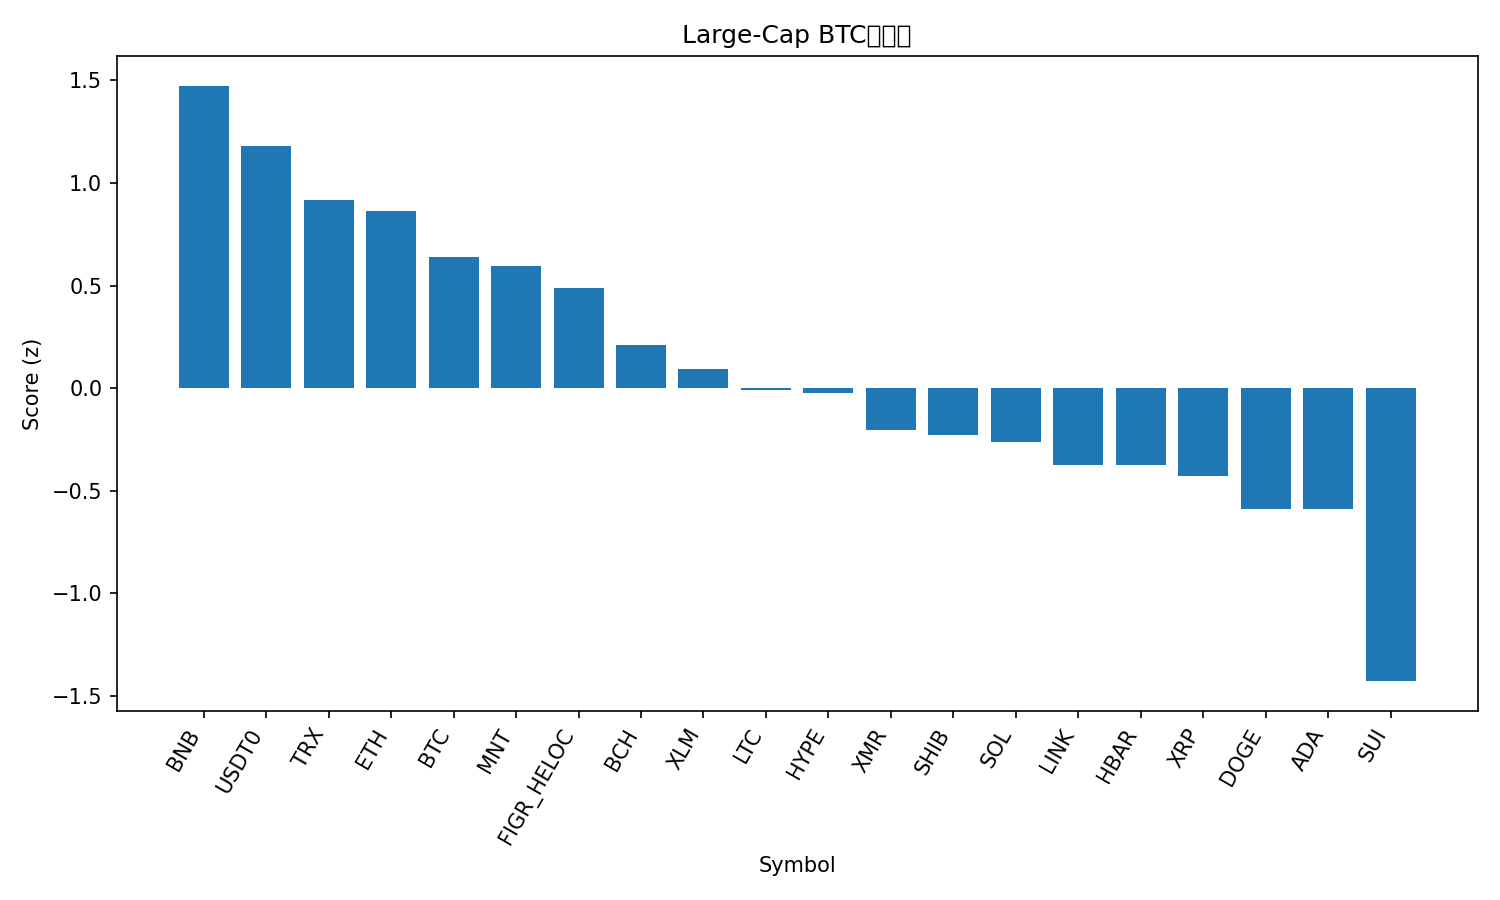

Data behind this chart, as committed beside it:
rank, name, symbol, price_btc, price_usd, pct_1h_btc, pct_24h_btc, pct_7d_btc, market_cap_rank, market_cap_usd, volume_usd, score
1, BNB, BNB, 0.01108, 1235, -0.1805, 9.732, 17.33, 4, 171429617952, 7215161718, 1.473
2, USDT0, USDT0, 8.98e-06, 1.0, 0.3116, 0.8295, 10.55, 29, 7404194514, 423540139, 1.181
3, TRON, TRX, 2.83e-06, 0.316, 0.2754, -0.4111, 2.109, 9, 29879910117, 812182606, 0.9156
4, Ethereum, ETH, 0.03431, 3824, 0.1979, 0.819, -6.856, 2, 461558456998, 40040248690, 0.862
5, Bitcoin, BTC, 1.0, 111470, 0.0, 0.0, 0.0, 1, 2221827524924, 67903362167, 0.641
6, Mantle, MNT, 1.745e-05, 1.95, -0.7979, 10.71, 2.368, 32, 6333991483, 568850261, 0.5971
7, Figure Heloc, FIGR_HELOC, 8.96e-06, 1.0, 0.0, -2.719, 11.23, 15, 12989067246, 40148, 0.4875
8, Bitcoin Cash, BCH, 0.004669, 520.4, -0.2714, 0.04425, -3.68, 18, 10365898897, 387451594, 0.2081
9, Stellar, XLM, 2.89e-06, 0.3223, -0.2715, -0.2157, -10.79, 19, 10292755471, 313645900, 0.09191
10, Litecoin, LTC, 0.0008557, 95.38, -0.3362, -0.2389, -12.42, 30, 7274765759, 1039903615, -0.00983
11, Hyperliquid, HYPE, 0.0003368, 37.54, -0.1899, -1.876, -15.95, 21, 10162834596, 727673186, -0.02319
12, Monero, XMR, 0.002772, 308.9, -0.7146, 0.08305, 6.367, 36, 5716471098, 116667580, -0.2029
13, Shiba Inu, SHIB, 8.9906e-11, 1.002e-05, -0.3764, -2.014, -13.02, 34, 5904027028, 285683358, -0.2275
14, Solana, SOL, 0.001615, 180, -0.4404, -1.53, -14.12, 6, 98294224181, 9540183104, -0.2628
15, Chainlink, LINK, 0.0001559, 17.38, -0.525, -1.355, -14.76, 17, 12102653347, 1124900482, -0.3726
16, Hedera, HBAR, 1.52e-06, 0.17, -0.5531, -0.9696, -14.92, 31, 7199231162, 265942618, -0.3759
17, XRP, XRP, 2.139e-05, 2.38, -0.554, -2.049, -12.3, 5, 142786381728, 7186565437, -0.429
18, Dogecoin, DOGE, 1.69e-06, 0.188, -0.6947, -0.8146, -19.21, 10, 28373285764, 3320752057, -0.5872
19, Cardano, ADA, 5.76e-06, 0.6416, -0.6769, -1.304, -17.39, 11, 23433986263, 1312171710, -0.5886
20, Sui, SUI, 2.244e-05, 2.5, -0.9991, -5.375, -23.31, 22, 9067846092, 1544403262, -1.427
21, Avalanche, AVAX, 0.0001879, 20.95, -1.329, -7.395, -23.1, 25, 8923170747, 880105879, -2.011
